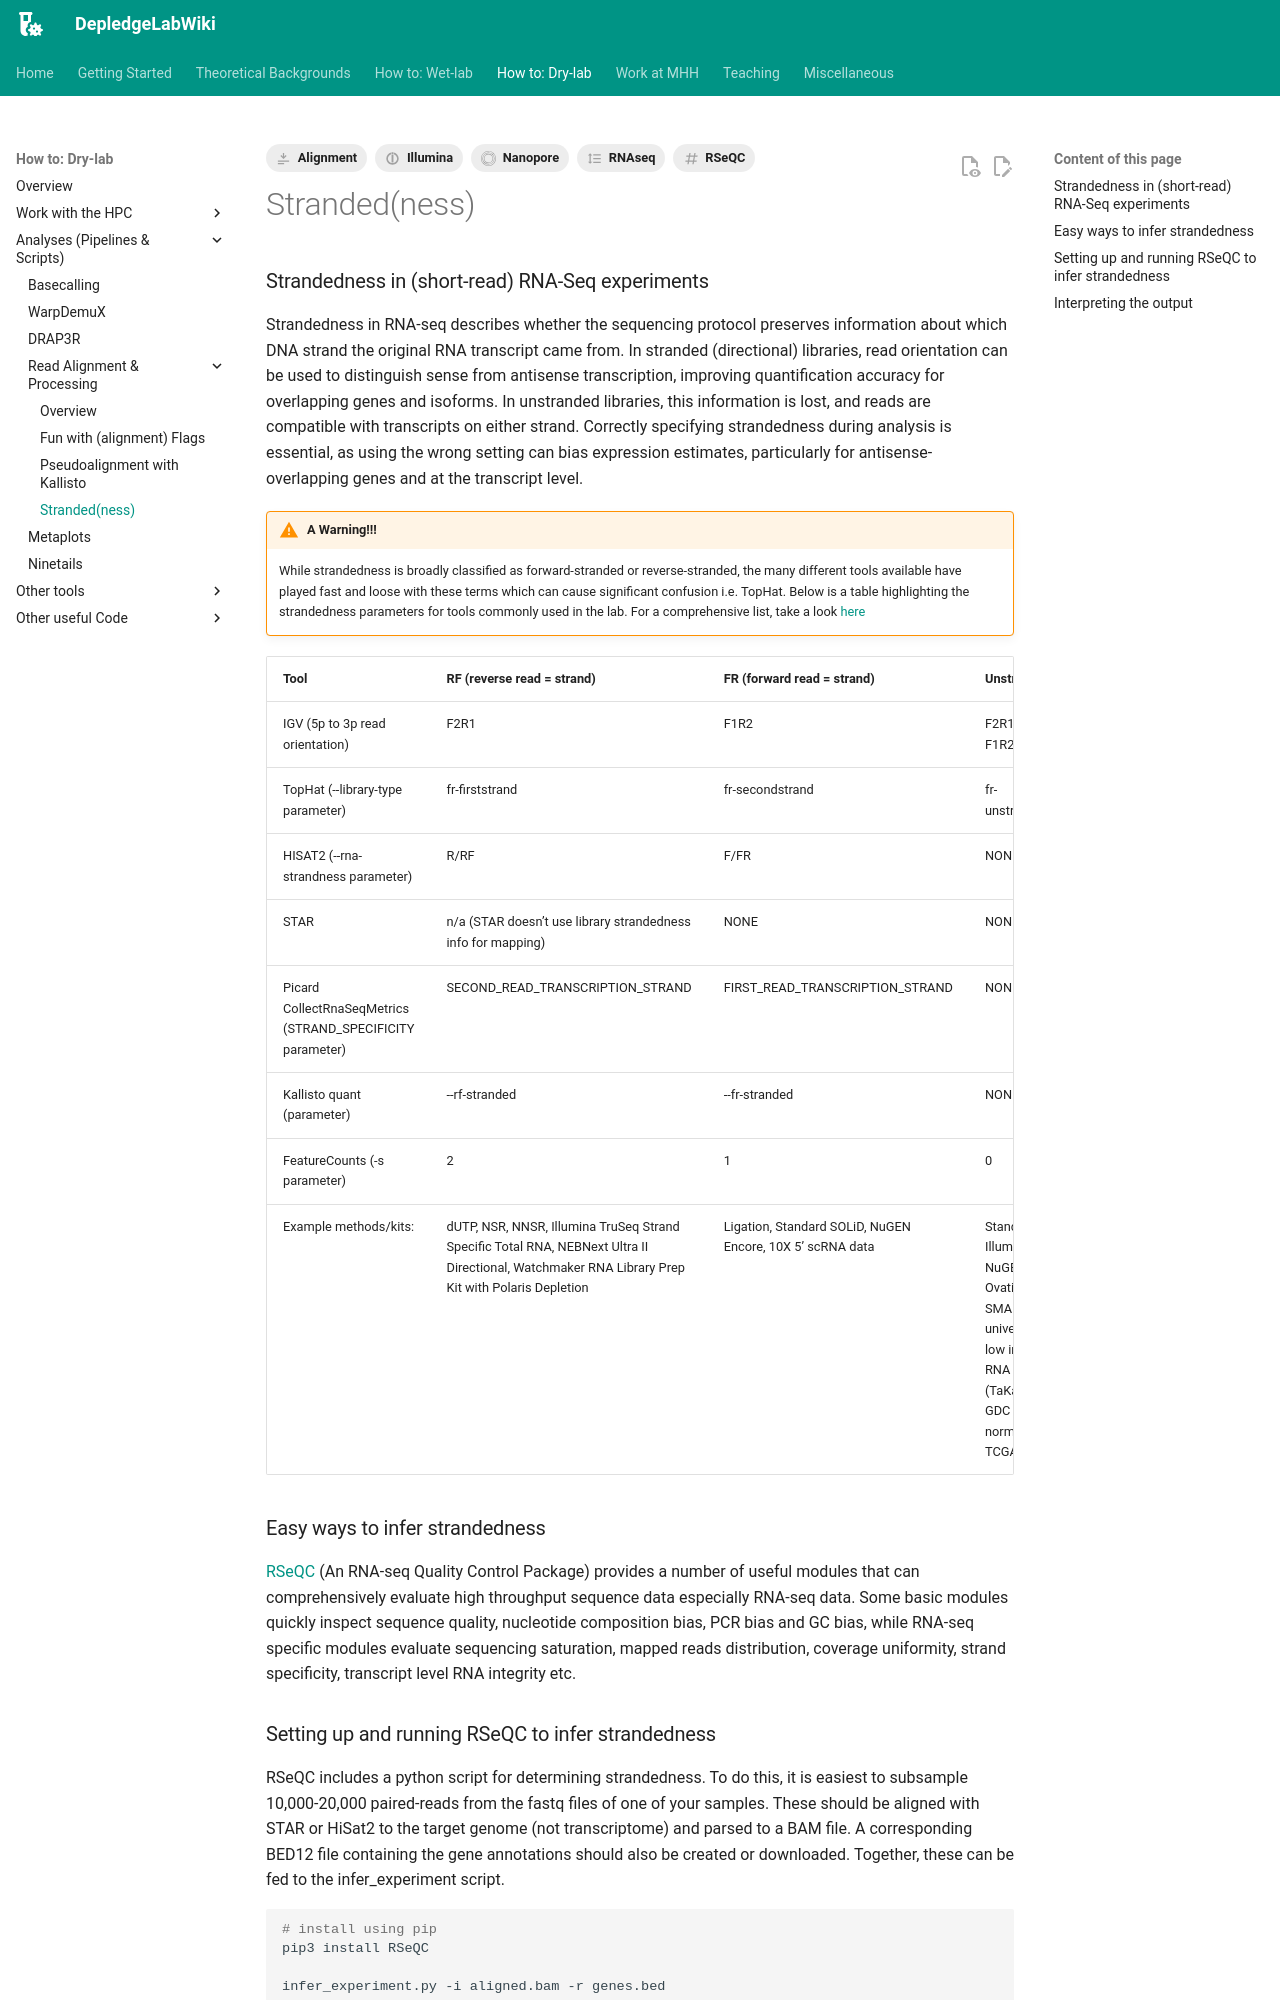

repository: DepledgeLab/DepledgeLabWiki · page: How-to_Dry-lab/Analyses_Scripts/Read_Alignment_&_Processing/stranded/index.html · generator: mkdocs

---
tags:
    - RNAseq
    - Alignment
    - Nanopore
    - Illumina
    - RSeQC
---

### Strandedness in (short-read) RNA-Seq experiments
Strandedness in RNA-seq describes whether the sequencing protocol preserves information about which DNA strand the original RNA transcript came from. In stranded (directional) libraries, read orientation can be used to distinguish sense from antisense transcription, improving quantification accuracy for overlapping genes and isoforms. In unstranded libraries, this information is lost, and reads are compatible with transcripts on either strand. Correctly specifying strandedness during analysis is essential, as using the wrong setting can bias expression estimates, particularly for antisense-overlapping genes and at the transcript level.

!!! warning "**A Warning!!!**"
    While strandedness is broadly classified as forward-stranded or reverse-stranded, the many different tools available have played fast and loose with these terms which can cause significant confusion i.e. TopHat. Below is a table highlighting the strandedness parameters for tools commonly used in the lab. For a comprehensive list, take a look [here](https://rnabio.org/module-09-appendix/0009/12/01/StrandSettings/)

| Tool | RF (reverse read = strand) |	FR (forward read = strand)  |	Unstranded
|------|-----------------------------------|-----------------------------------------|------------
|IGV (5p to 3p read orientation) |	F2R1 |	F1R2 |	F2R1 or F1R2
|TopHat (--library-type parameter) |	fr-firststrand |	fr-secondstrand |	fr-unstranded
|HISAT2 (--rna-strandness parameter) |	R/RF |	F/FR |	NONE
|STAR |	n/a (STAR doesn’t use library strandedness info for mapping) |	NONE |	NONE
|Picard CollectRnaSeqMetrics (STRAND_SPECIFICITY parameter) |	SECOND_READ_TRANSCRIPTION_STRAND |	FIRST_READ_TRANSCRIPTION_STRAND |	NONE
|Kallisto quant (parameter) |	--rf-stranded |	--fr-stranded |	NONE
|FeatureCounts (-s parameter) |	2 |	1 |	0
|Example methods/kits: | dUTP, NSR, NNSR, Illumina TruSeq Strand Specific Total RNA, NEBNext Ultra II Directional, Watchmaker RNA Library Prep Kit with Polaris Depletion	| Ligation, Standard SOLiD, NuGEN Encore, 10X 5’ scRNA data | Standard Illumina, NuGEN OvationV2, SMARTer universal low input RNA kit (TaKara), GDC normalized TCGA data

### Easy ways to infer strandedness
[RSeQC](https://rseqc.sourceforge.net/) (An RNA-seq Quality Control Package) provides a number of useful modules that can comprehensively evaluate high throughput sequence data especially RNA-seq data. Some basic modules quickly inspect sequence quality, nucleotide composition bias, PCR bias and GC bias, while RNA-seq specific modules evaluate sequencing saturation, mapped reads distribution, coverage uniformity, strand specificity, transcript level RNA integrity etc.
